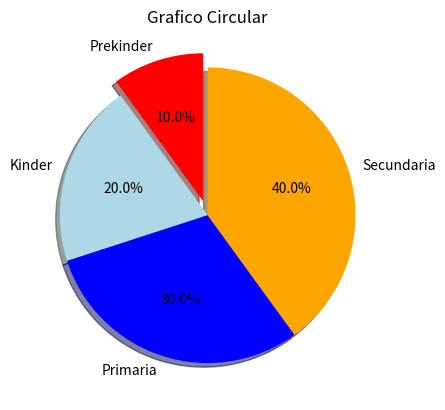

Write Python code to recreate this figure.
# Analisis de Datos

# Importamos la libreria para hacer graficas
import matplotlib.pyplot as plt

# Grafico usando listas:
x1 = [2, 5, 6, 14]
y1 = [11, 22, 33, 44]

x2 = [2, 5, 6, 15]
y2 = [4, 12, 18, 45]

# Graficar 2 lineas en la misma grid(Grafica de Lineas)
# plt.plot(x1, y1, color="blue", linewidth=3, label="Linea 1")
# plt.plot(x2, y2, color="green", linewidth=3, label="Linea 2")

# plt.title("Dos graficas juntas")
# plt.xlabel("Eje X")
# plt.ylabel("Eje Y")
# plt.legend()
# plt.grid()
# plt.show()

# Grafica de barras con las mismas listas
# plt.bar(x1, y1, color="blue", linewidth=3, label="Barra 1")
# plt.bar(x1, y2, color="green", linewidth=3, label="Barra 2")

# plt.title("Dos barras juntas")
# plt.xlabel("Eje X")
# plt.ylabel("Eje Y")
# plt.legend()
# plt.grid()
# plt.show()

# Creando un Histograma
# Datos = [20, 22, 21, 20, 23, 25, 28, 40, 22, 23,
#          22, 15, 16, 18, 18, 19, 21, 22, 24, 4, 12, 17, 17, 22, 30]
# RangoBin = [0,10,20,30,40]

# plt.hist(Datos, RangoBin, histtype="bar", rwidth=0.8, color="gray")
# [redacted]
# plt.xlabel("Eje X")
# plt.ylabel("Eje Y")
# # El plt.grid() no es necesario
# plt.show()


# Creando grafica circular
valores = [20, 40, 60, 80]

# Autopct = Nos pone los porcentajes de cada uno de las partes
# Explode = Hace que una parte del digrama se vea como "salido"
# Shadow = Genera sombras
plt.pie(valores, labels=["Prekinder", "Kinder", "Primaria", "Secundaria"], colors=[
        "red", "lightblue", "blue", "orange"], startangle=90, shadow=True, explode=(0.1, 0, 0, 0), autopct="%1.1f%%")
plt.title("Grafico Circular")
plt.show()
